Photos from the image-classification dataset "dataset_split" in the GitHub repository jarmoil/Neuroverkot. Its 3 classes are: autot, laivat, lentokoneet.

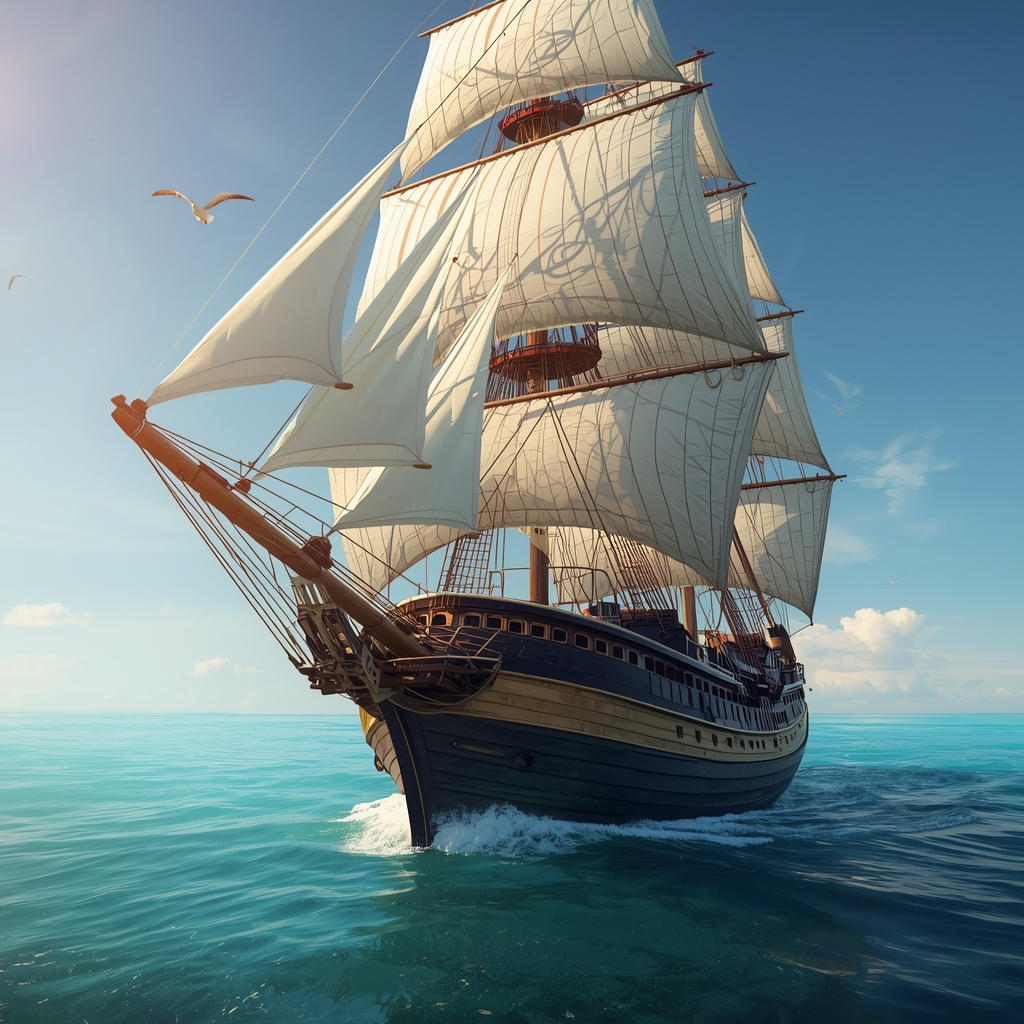
Label: laivat

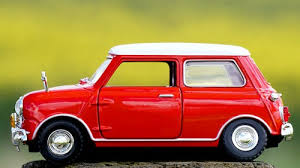
Label: autot

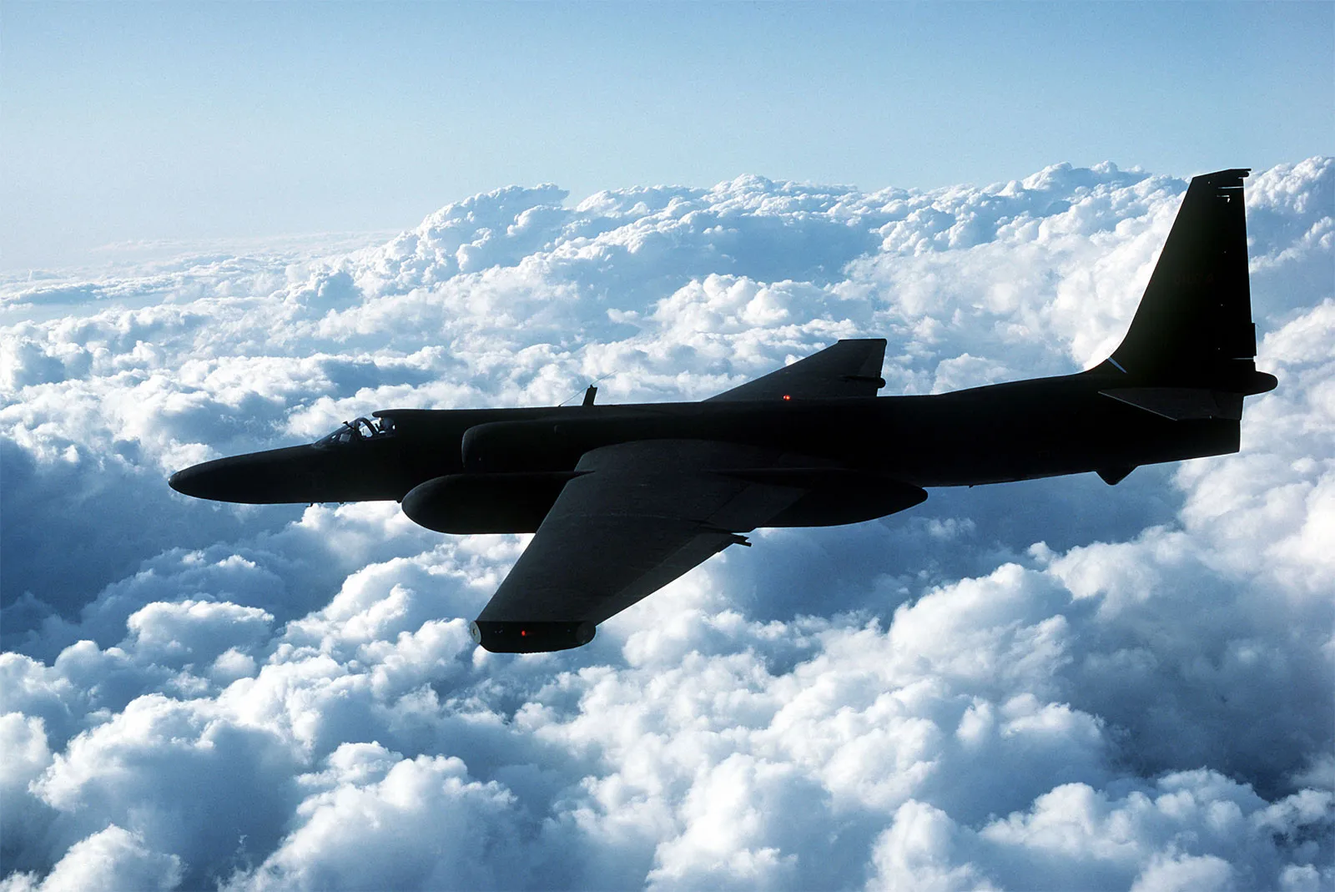
Label: lentokoneet

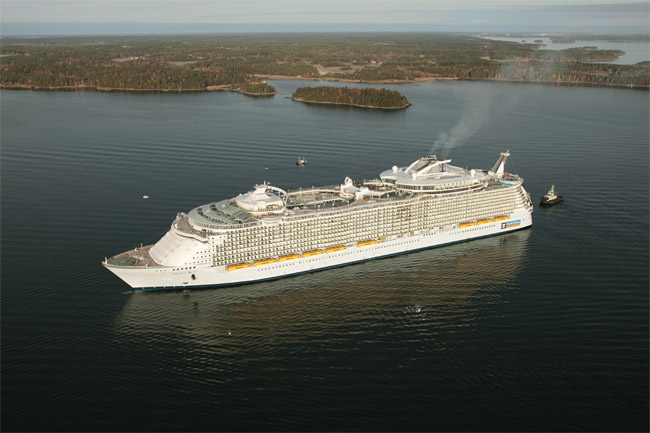
Label: laivat

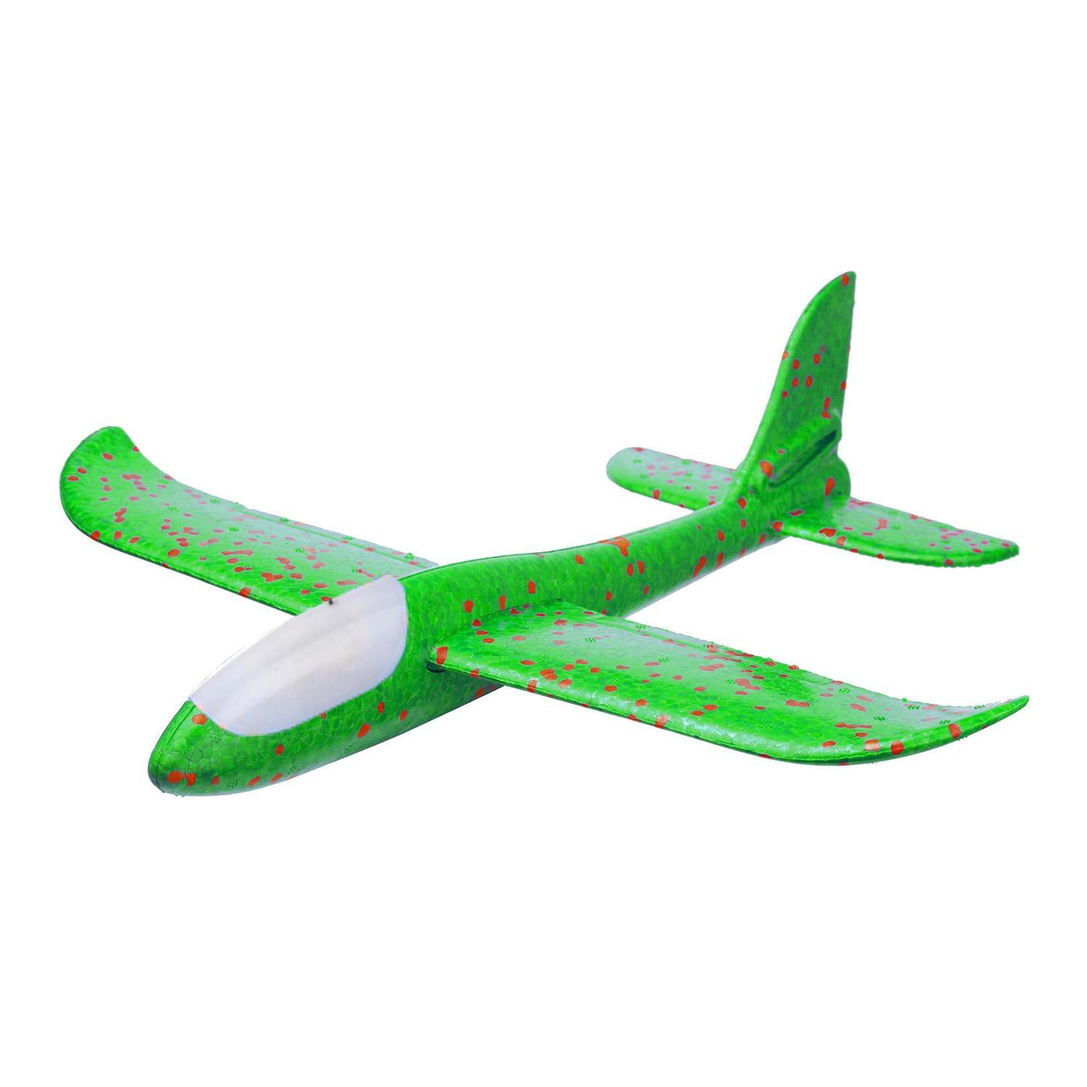
Label: lentokoneet
